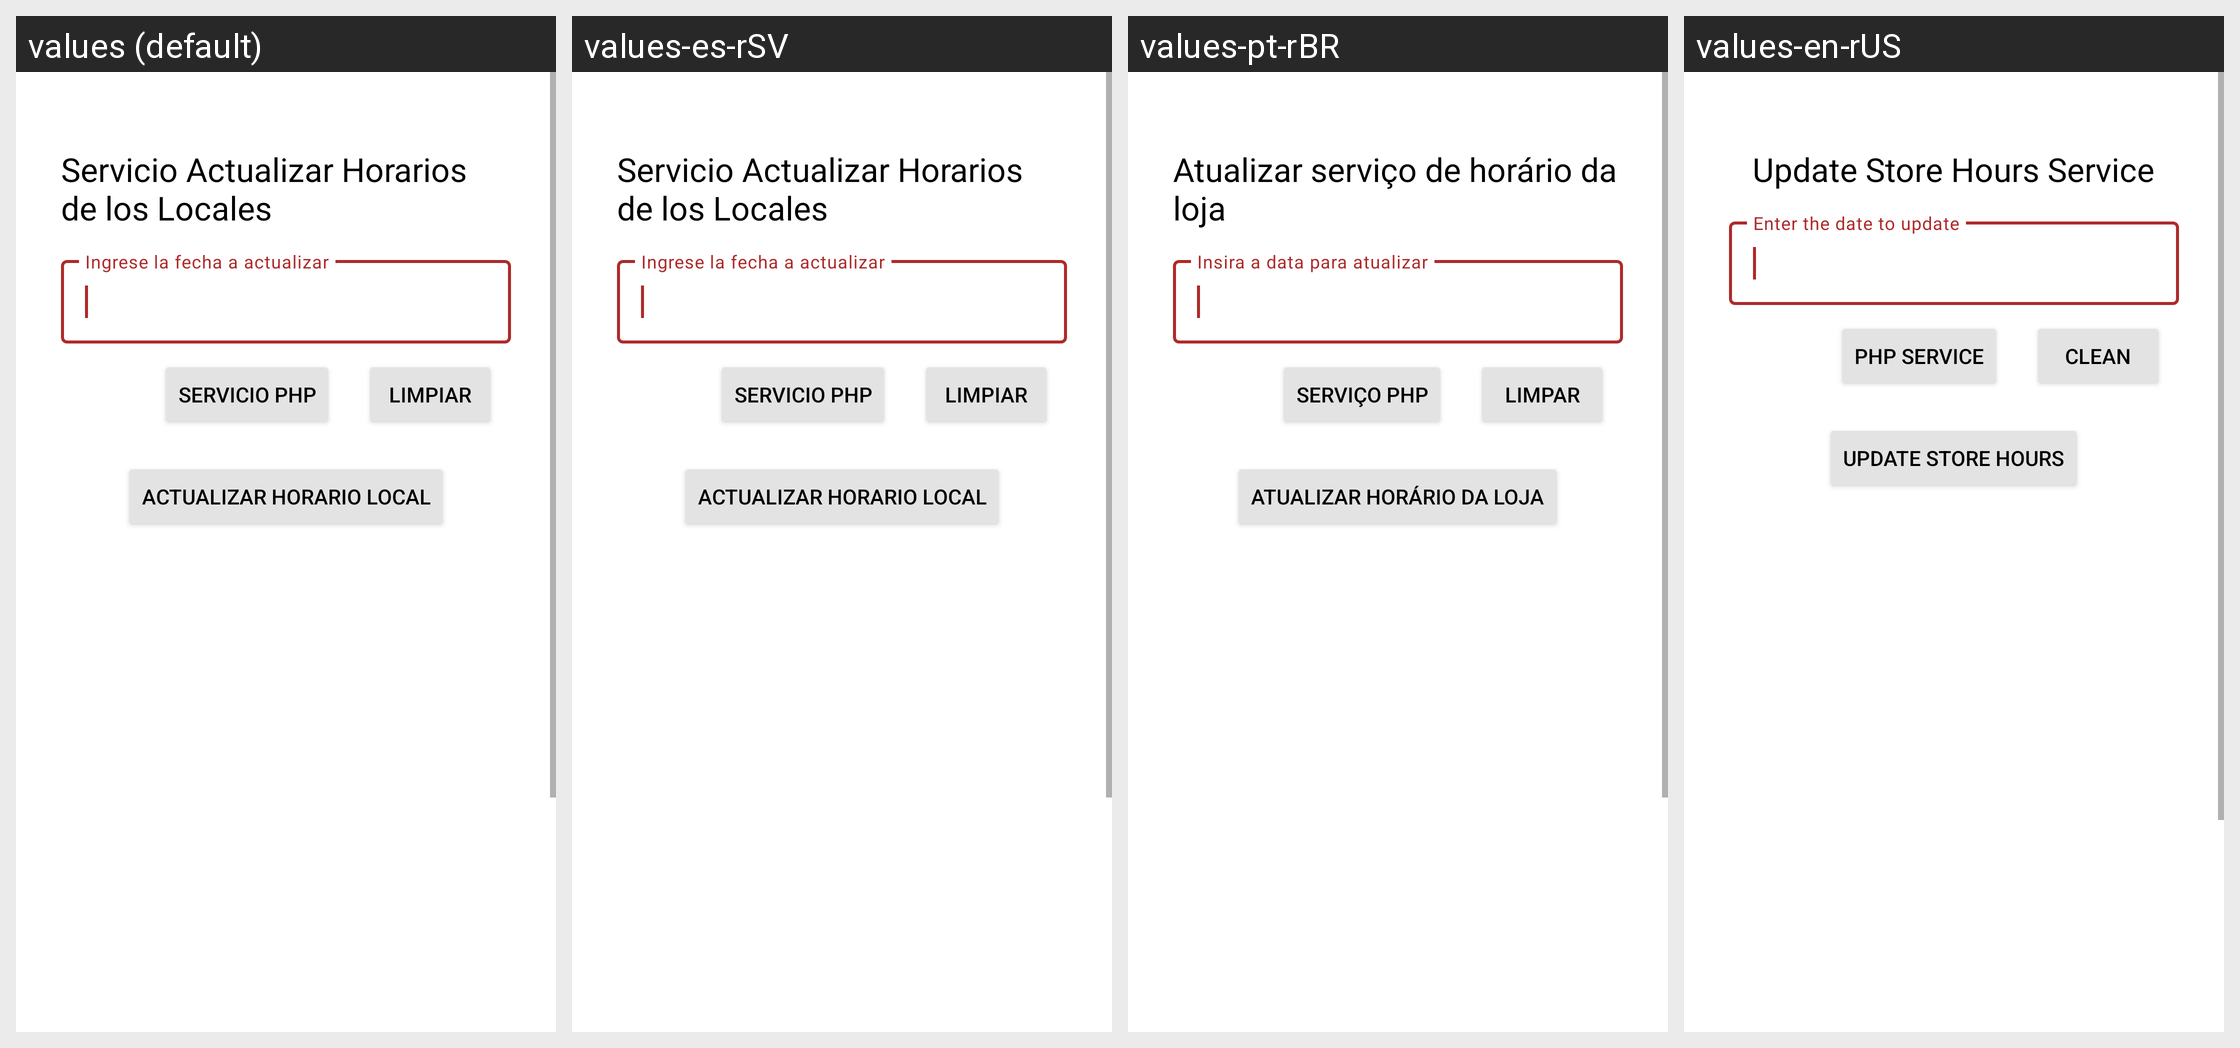

This grid shows one Android layout under several languages. Give, for every string resource on the screen, its name, the default text and each shown locale's text.
Android screen res/layout/activity_update_horario_local.xml rendered under 4 locales, left to right: values (default), values-es-rSV, values-pt-rBR, values-en-rUS. Device: Nexus 5 (rendered at 1080×1920; each locale shown at half size, 540×960, under a caption strip naming it); theme Theme.PolideportivoUES.
Strings drawn on this screen, with the default value and each locale's value (text and hints the layout hard-codes, and strings that could not be matched under every locale, appear in the picture but are not listed):

actualizar_horarios_de_los_locales
  values: Servicio Actualizar Horarios de los Locales
  values-es-rSV: Servicio Actualizar Horarios de los Locales
  values-pt-rBR: Atualizar serviço de horário da loja
  values-en-rUS: Update Store Hours Service

FechaActualizar
  values: Ingrese la fecha a actualizar
  values-es-rSV: Ingrese la fecha a actualizar
  values-pt-rBR: Insira a data para atualizar
  values-en-rUS: Enter the date to update

servicioPHP
  values: Servicio PHP
  values-es-rSV: Servicio PHP
  values-pt-rBR: serviço PHP
  values-en-rUS: PHP service

btnLimpiar
  values: Limpiar
  values-es-rSV: Limpiar
  values-pt-rBR: Limpar
  values-en-rUS: Clean

actualizar_horario_local
  values: Actualizar Horario Local
  values-es-rSV: Actualizar Horario Local
  values-pt-rBR: Atualizar horário da loja
  values-en-rUS: Update Store Hours
